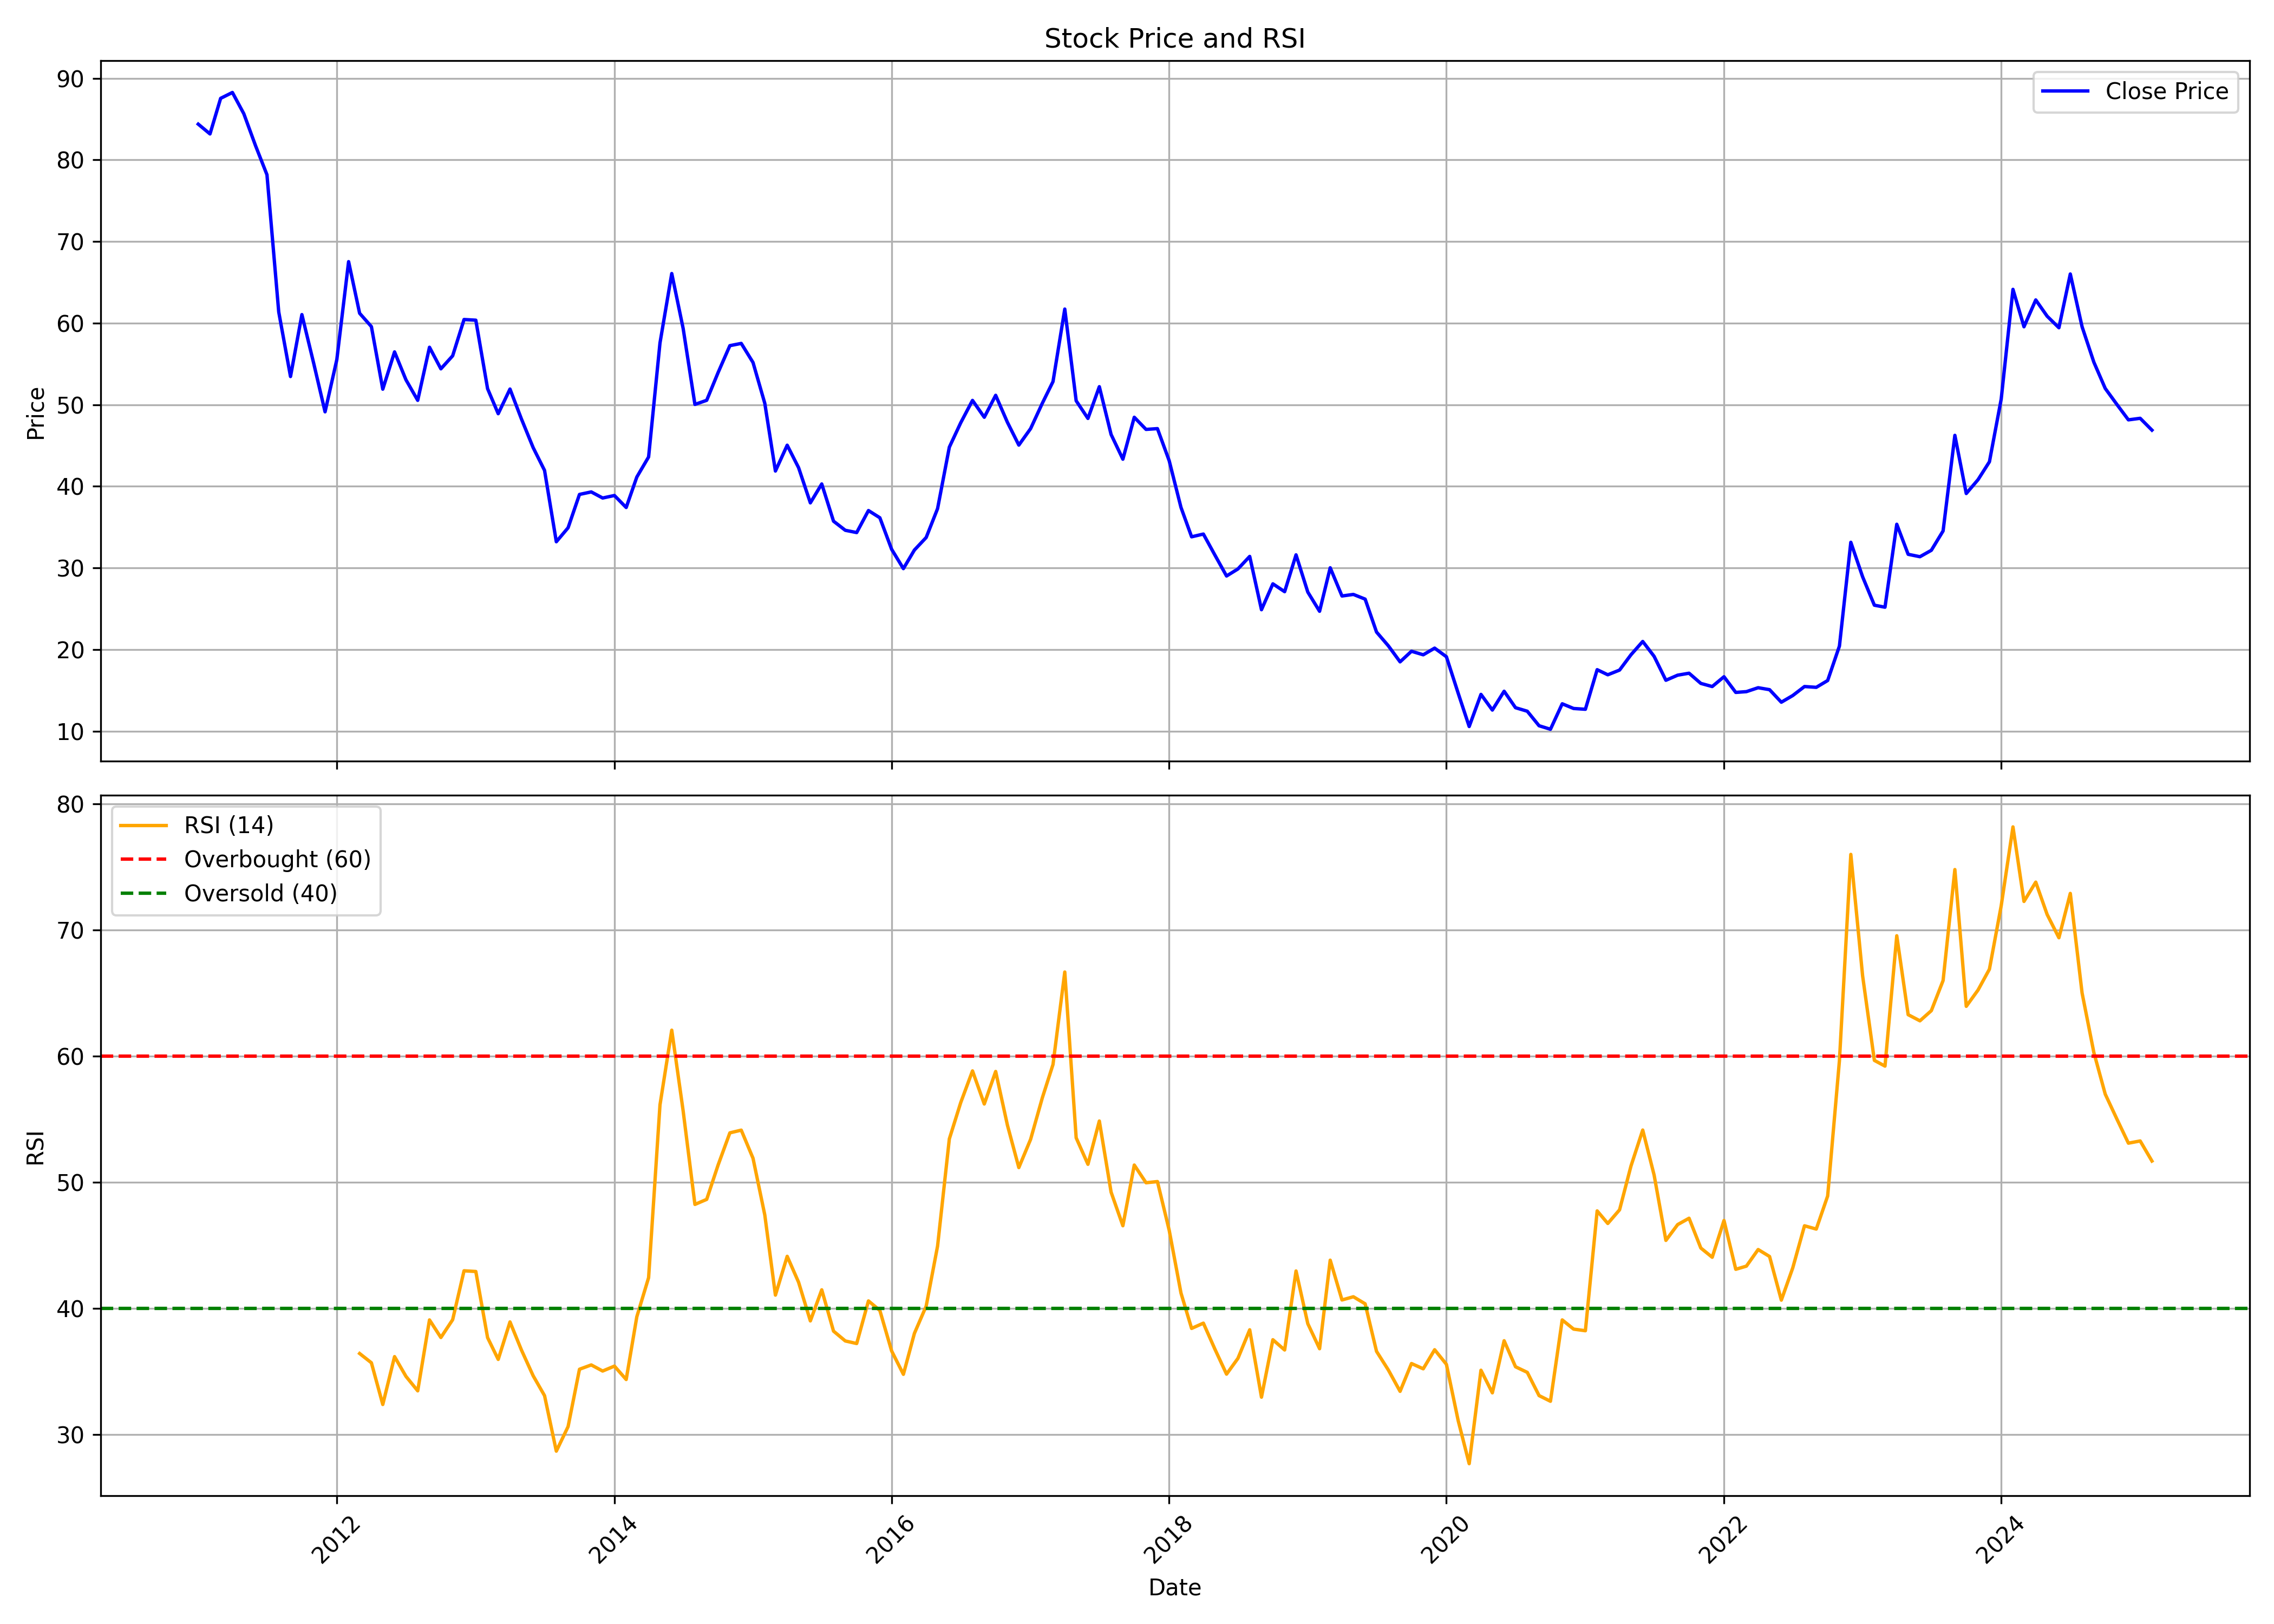

The file beside this chart, header and first rows:
, date, symbol, open, high, low, close, volume, rsi
0, 2011-01-01, PSB, 104, 105, 83.83, 84.39, 16945227, 
1, 2011-02-01, PSB, 85.35, 89.63, 77.31, 83.19, 5717914, 
2, 2011-03-01, PSB, 83.23, 89.55, 78.83, 87.55, 5517729, 
3, 2011-04-01, PSB, 87.75, 91.99, 85.75, 88.27, 3230153, 
4, 2011-05-01, PSB, 88.51, 88.75, 77.43, 85.67, 2802204, 
5, 2011-06-01, PSB, 87.74, 87.74, 79.98, 81.74, 1332084, 
6, 2011-07-01, PSB, 81.86, 83.66, 76.88, 78.19, 1652414, 
7, 2011-08-01, PSB, 78.35, 78.43, 56.72, 61.38, 2156736, 
8, 2011-09-01, PSB, 61.38, 62.68, 51.42, 53.46, 5993481, 
9, 2011-10-01, PSB, 53.38, 61.82, 52.23, 61.05, 2445787, 
10, 2011-11-01, PSB, 61.17, 64.68, 54.76, 55.09, 1945334, 
11, 2011-12-01, PSB, 56.32, 59.58, 47.58, 49.13, 1520971, 
12, 2012-01-01, PSB, 49.38, 59.99, 47.75, 55.54, 5664240, 
13, 2012-02-01, PSB, 55.74, 77.13, 54.36, 67.54, 9322052, 
14, 2012-03-01, PSB, 66.93, 69.17, 58.85, 61.21, 3208293, 36.42
15, 2012-04-01, PSB, 61.29, 65.13, 58.4, 59.58, 2152547, 35.68
16, 2012-05-01, PSB, 59.58, 60.27, 49.79, 51.91, 3065142, 32.38
17, 2012-06-01, PSB, 51.58, 60.4, 50.6, 56.48, 3029552, 36.17
18, 2012-07-01, PSB, 58.35, 61.24, 50.16, 53.06, 1836408, 34.61
19, 2012-08-01, PSB, 53.56, 58.18, 49.58, 50.54, 1117915, 33.46
20, 2012-09-01, PSB, 51.21, 59.82, 49.79, 57.05, 3905043, 39.08
21, 2012-10-01, PSB, 57.05, 60.03, 53.94, 54.4, 2498470, 37.69
22, 2012-11-01, PSB, 54.4, 58.26, 53.14, 56, 3212983, 39.1
23, 2012-12-01, PSB, 56.08, 64.65, 54.02, 60.45, 5999456, 42.98
24, 2013-01-01, PSB, 60.87, 69.26, 57.72, 60.36, 9719878, 42.92
25, 2013-02-01, PSB, 60.03, 62.92, 51.55, 51.97, 1532378, 37.68
26, 2013-03-01, PSB, 52.39, 56.63, 47.9, 48.9, 1631511, 35.95
27, 2013-04-01, PSB, 49.16, 53.56, 48.27, 51.93, 1314577, 38.92
28, 2013-05-01, PSB, 51.93, 53.06, 47.85, 48.27, 1409883, 36.71
29, 2013-06-01, PSB, 48.27, 50.79, 43.53, 44.75, 941001, 34.65
30, 2013-07-01, PSB, 46.22, 47.93, 39.76, 41.95, 1107263, 33.08
31, 2013-08-01, PSB, 42.61, 42.88, 32.2, 33.21, 1743556, 28.68
32, 2013-09-01, PSB, 33.92, 39.27, 32.95, 34.93, 2675983, 30.62
33, 2013-10-01, PSB, 34.75, 39.32, 34.49, 39.01, 1816286, 35.17
34, 2013-11-01, PSB, 39.32, 47.89, 38.22, 39.32, 2897877, 35.51
35, 2013-12-01, PSB, 38.79, 41.73, 37.74, 38.57, 1389964, 35.03
36, 2014-01-01, PSB, 39.1, 41.73, 37.61, 38.88, 1817811, 35.42
37, 2014-02-01, PSB, 40.05, 40.91, 36.86, 37.41, 758389, 34.36
38, 2014-03-01, PSB, 36.86, 41.55, 36.77, 41.14, 3025446, 39.33
39, 2014-04-01, PSB, 41.42, 46.42, 39.96, 43.6, 6725557, 42.43
40, 2014-05-01, PSB, 43.6, 66.63, 42.01, 57.57, 11187687, 56.14
41, 2014-06-01, PSB, 58.57, 76.28, 57.57, 66.08, 12778932, 62.06
42, 2014-07-01, PSB, 66.32, 71.65, 58.44, 59.35, 8074208, 55.66
43, 2014-08-01, PSB, 58.8, 60.41, 48.99, 50.04, 2911985, 48.24
44, 2014-09-01, PSB, 51.65, 60.55, 42.34, 50.55, 7197905, 48.64
45, 2014-10-01, PSB, 51.6, 54.86, 48.76, 53.94, 4196764, 51.36
46, 2014-11-01, PSB, 54.12, 61.78, 52.79, 57.24, 11911585, 53.92
47, 2014-12-01, PSB, 57.75, 59.03, 50.45, 57.52, 4506745, 54.13
48, 2015-01-01, PSB, 57.52, 60.73, 54.81, 55.18, 4550189, 51.9
49, 2015-02-01, PSB, 55.04, 56.78, 48.71, 50.18, 3152950, 47.41
50, 2015-03-01, PSB, 50.55, 53.39, 40.41, 41.88, 2721270, 41.05
51, 2015-04-01, PSB, 42.06, 51.56, 41.46, 45.04, 3641592, 44.13
52, 2015-05-01, PSB, 45.04, 46.65, 41.33, 42.29, 2312886, 42.07
53, 2015-06-01, PSB, 42.2, 43.85, 37.06, 37.98, 1537714, 39
54, 2015-07-01, PSB, 39.04, 43.55, 36.85, 40.29, 1369798, 41.47
55, 2015-08-01, PSB, 40.34, 44.02, 32.62, 35.73, 3769308, 38.19
56, 2015-09-01, PSB, 35.45, 35.87, 32.1, 34.62, 2107383, 37.42
57, 2015-10-01, PSB, 35.64, 39.41, 34.24, 34.34, 3104109, 37.21
58, 2015-11-01, PSB, 33.97, 37.69, 33.59, 37.04, 3345479, 40.59
59, 2015-12-01, PSB, 37.08, 38.34, 34.1, 36.15, 1617647, 39.83
... 110 more rows
